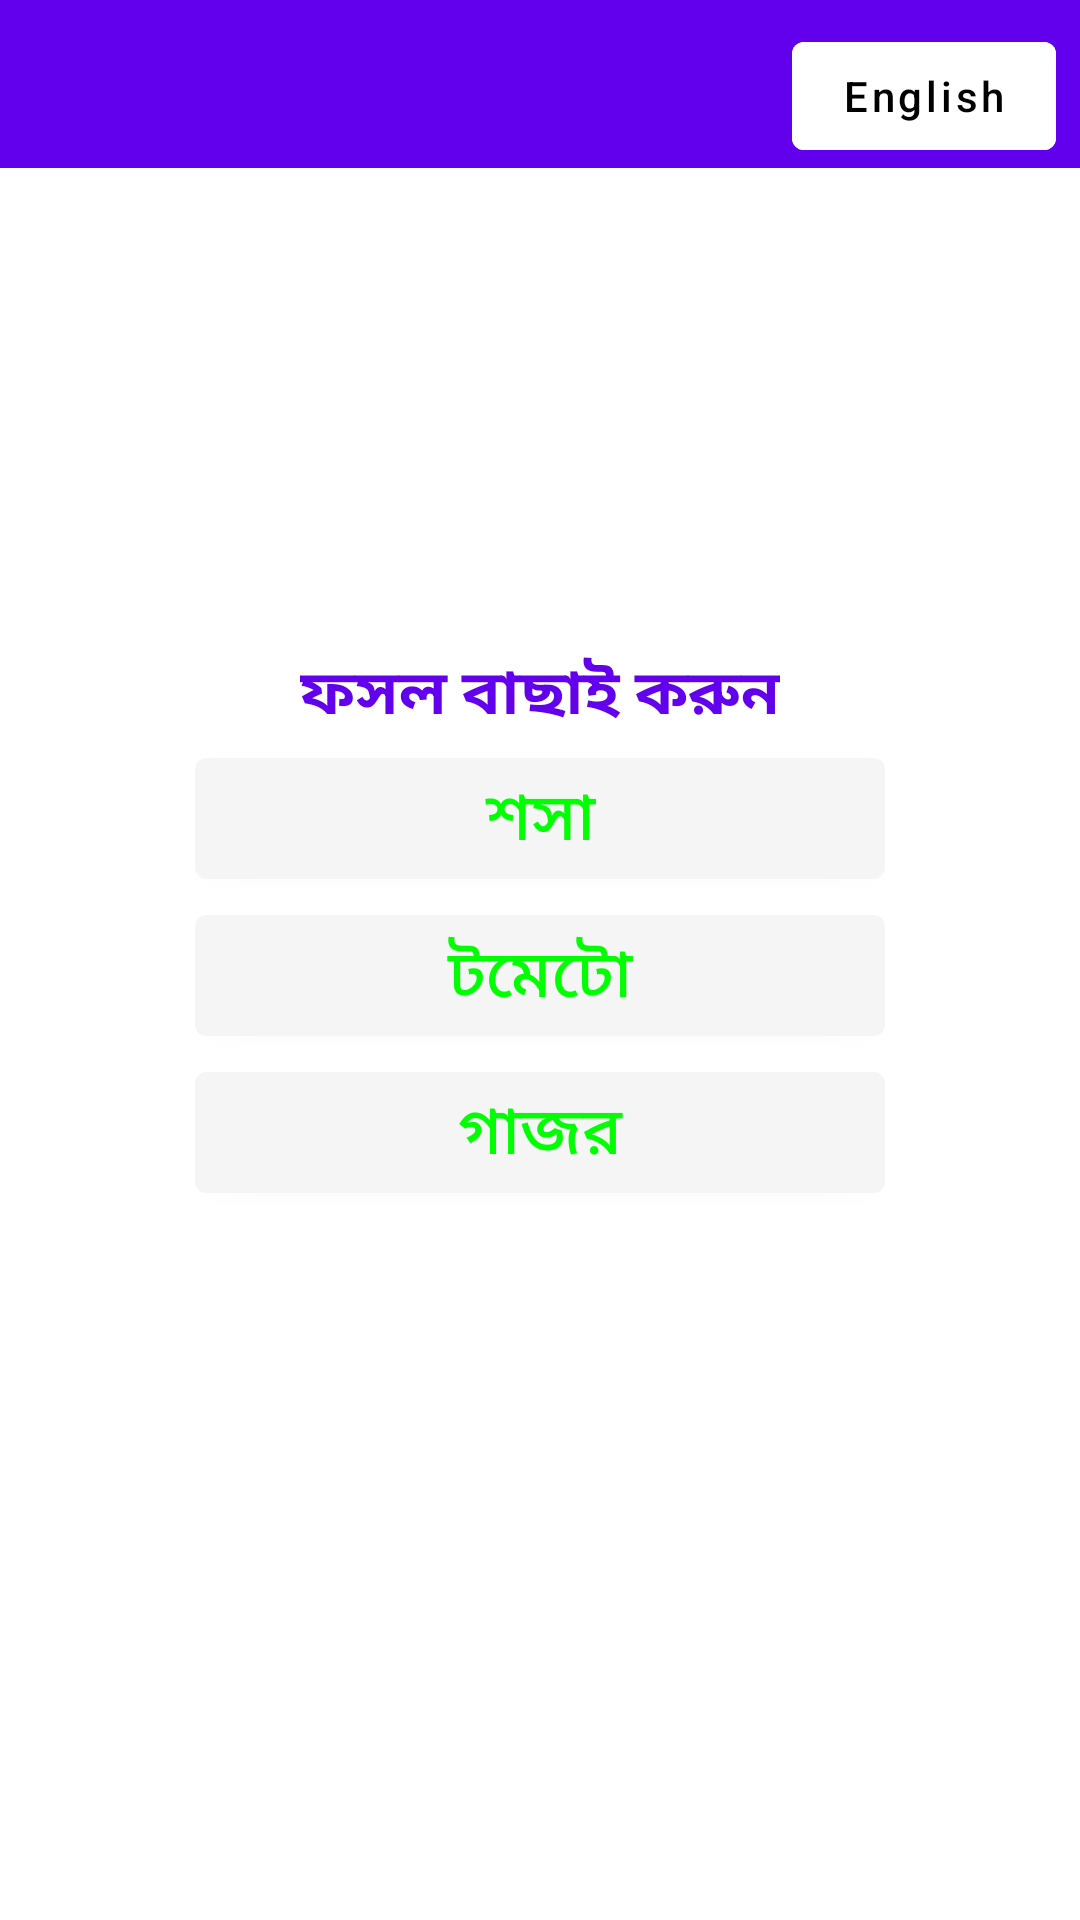

Reconstruct the res/layout file that produces this screen, plus the resources it refers to.
<!-- AndroidManifest.xml: activity theme Theme.Chashabad.Launcher -->
<!-- res/layout/activity_main.xml -->
<?xml version="1.0" encoding="utf-8"?>
<androidx.constraintlayout.widget.ConstraintLayout xmlns:android="http://schemas.android.com/apk/res/android"
    xmlns:app="http://schemas.android.com/apk/res-auto"
    xmlns:tools="http://schemas.android.com/tools"
    android:layout_width="match_parent"
    android:layout_height="match_parent"
    tools:context=".MainActivity">

    <com.google.android.material.appbar.AppBarLayout
        android:id="@+id/app_bar_layout"
        android:layout_width="0dp"
        android:layout_height="wrap_content"
        app:layout_constraintTop_toTopOf="parent"
        app:layout_constraintStart_toStartOf="parent"
        app:layout_constraintEnd_toEndOf="parent">

        <androidx.constraintlayout.widget.ConstraintLayout
            android:layout_width="match_parent"
            android:layout_height="match_parent">
            <androidx.appcompat.widget.Toolbar
                android:id="@+id/toolbar"
                android:layout_width="match_parent"
                android:layout_height="wrap_content"
                android:minHeight="?attr/actionBarSize"
                android:background="?attr/colorPrimary"
                android:theme="?attr/actionBarTheme"
                tools:layout_editor_absoluteX="0dp"
                tools:layout_editor_absoluteY="0dp"
                app:layout_constraintTop_toTopOf="parent"
                app:layout_constraintBottom_toBottomOf="parent"
                app:layout_constraintStart_toStartOf="parent"/>

            <Button
                android:id="@+id/lang_button"
                android:layout_width="wrap_content"
                android:layout_height="wrap_content"
                android:layout_marginTop="8dp"
                android:layout_marginEnd="8dp"
                android:text="@string/lang_btn_text"
                android:textAllCaps="false"
                android:backgroundTint="@android:color/white"
                android:textColor="@color/black"
                app:layout_constraintEnd_toEndOf="parent"
                app:layout_constraintTop_toTopOf="parent"/>

        </androidx.constraintlayout.widget.ConstraintLayout>
    </com.google.android.material.appbar.AppBarLayout>
    
    <TextView
        android:id="@+id/title_textView"
        android:layout_width="wrap_content"
        android:layout_height="wrap_content"
        android:layout_marginTop="160dp"
        android:text="@string/title_text"
        android:textSize="10pt"
        android:textColor="@color/purple_500"
        android:textStyle="bold"
        app:layout_constraintTop_toBottomOf="@+id/app_bar_layout"
        app:layout_constraintStart_toStartOf="parent"
        app:layout_constraintEnd_toEndOf="parent"/>
    
    <ScrollView
        android:layout_width="match_parent"
        android:layout_height="wrap_content"
        android:layout_marginHorizontal="60dp"
        app:layout_constraintTop_toBottomOf="@+id/title_textView">
        <androidx.constraintlayout.widget.ConstraintLayout
            android:layout_width="match_parent"
            android:layout_height="wrap_content">
            <Button
                android:id="@+id/cucumber_button"
                android:layout_width="match_parent"
                android:layout_height="wrap_content"
                android:text="@string/title_activity_cucumber"
                android:backgroundTint="#F5F5F5"
                android:textColor="#00FF00"
                android:textSize="22sp"
                android:textAllCaps="false"
                android:layout_marginHorizontal="5dp"
                app:layout_constraintTop_toTopOf="parent"
                />
            <Button
                android:id="@+id/tomato_button"
                android:layout_width="match_parent"
                android:layout_height="wrap_content"
                android:text="@string/title_activity_tomato"
                android:backgroundTint="#F5F5F5"
                android:textColor="#00FF00"
                android:textSize="22sp"
                android:textAllCaps="false"
                android:layout_marginHorizontal="5dp"
                app:layout_constraintTop_toBottomOf="@+id/cucumber_button"
                />
            <Button
                android:id="@+id/carrot_button"
                android:layout_width="match_parent"
                android:layout_height="wrap_content"
                android:text="@string/title_activity_carrot"
                android:backgroundTint="#F5F5F5"
                android:textColor="#00FF00"
                android:textSize="22sp"
                android:textAllCaps="false"
                android:layout_marginHorizontal="5dp"
                app:layout_constraintTop_toBottomOf="@+id/tomato_button"
                />
            
        </androidx.constraintlayout.widget.ConstraintLayout>
    </ScrollView>

</androidx.constraintlayout.widget.ConstraintLayout>
<!-- resources referenced by this layout -->
<resources>
  <string name="lang_btn_text">English</string>
  <string name="title_activity_carrot">গাজর</string>
  <string name="title_activity_cucumber">শসা</string>
  <string name="title_activity_tomato">টমেটো</string>
  <string name="title_text">ফসল বাছাই করুন</string>
  <style name="Theme.Chashabad.Launcher">
          <item name="android:windowBackground">@drawable/launcher_screen</item>
      </style>
  <!-- drawable launcher_screen (drawable) -->
  <?xml version="1.0" encoding="utf-8"?>
  <layer-list xmlns:android="http://schemas.android.com/apk/res/android">
      <item android:drawable="@drawable/win_bg" />
      <item>
          <bitmap
              android:gravity="center"
              android:src="@drawable/ic_launcher"/>
      </item>
  </layer-list>
  <!-- drawable win_bg: png bitmap (drawable-en-hdpi, 284371 bytes) -->
  <!-- drawable ic_launcher: png bitmap (mipmap-hdpi, 4203 bytes) -->
  <!-- not gathered from this repository: default colours our renderer supplied (Android Studio template values) -->
  <color name="purple_500">#FF6200EE</color>
  <color name="black">#FF000000</color>
</resources>
